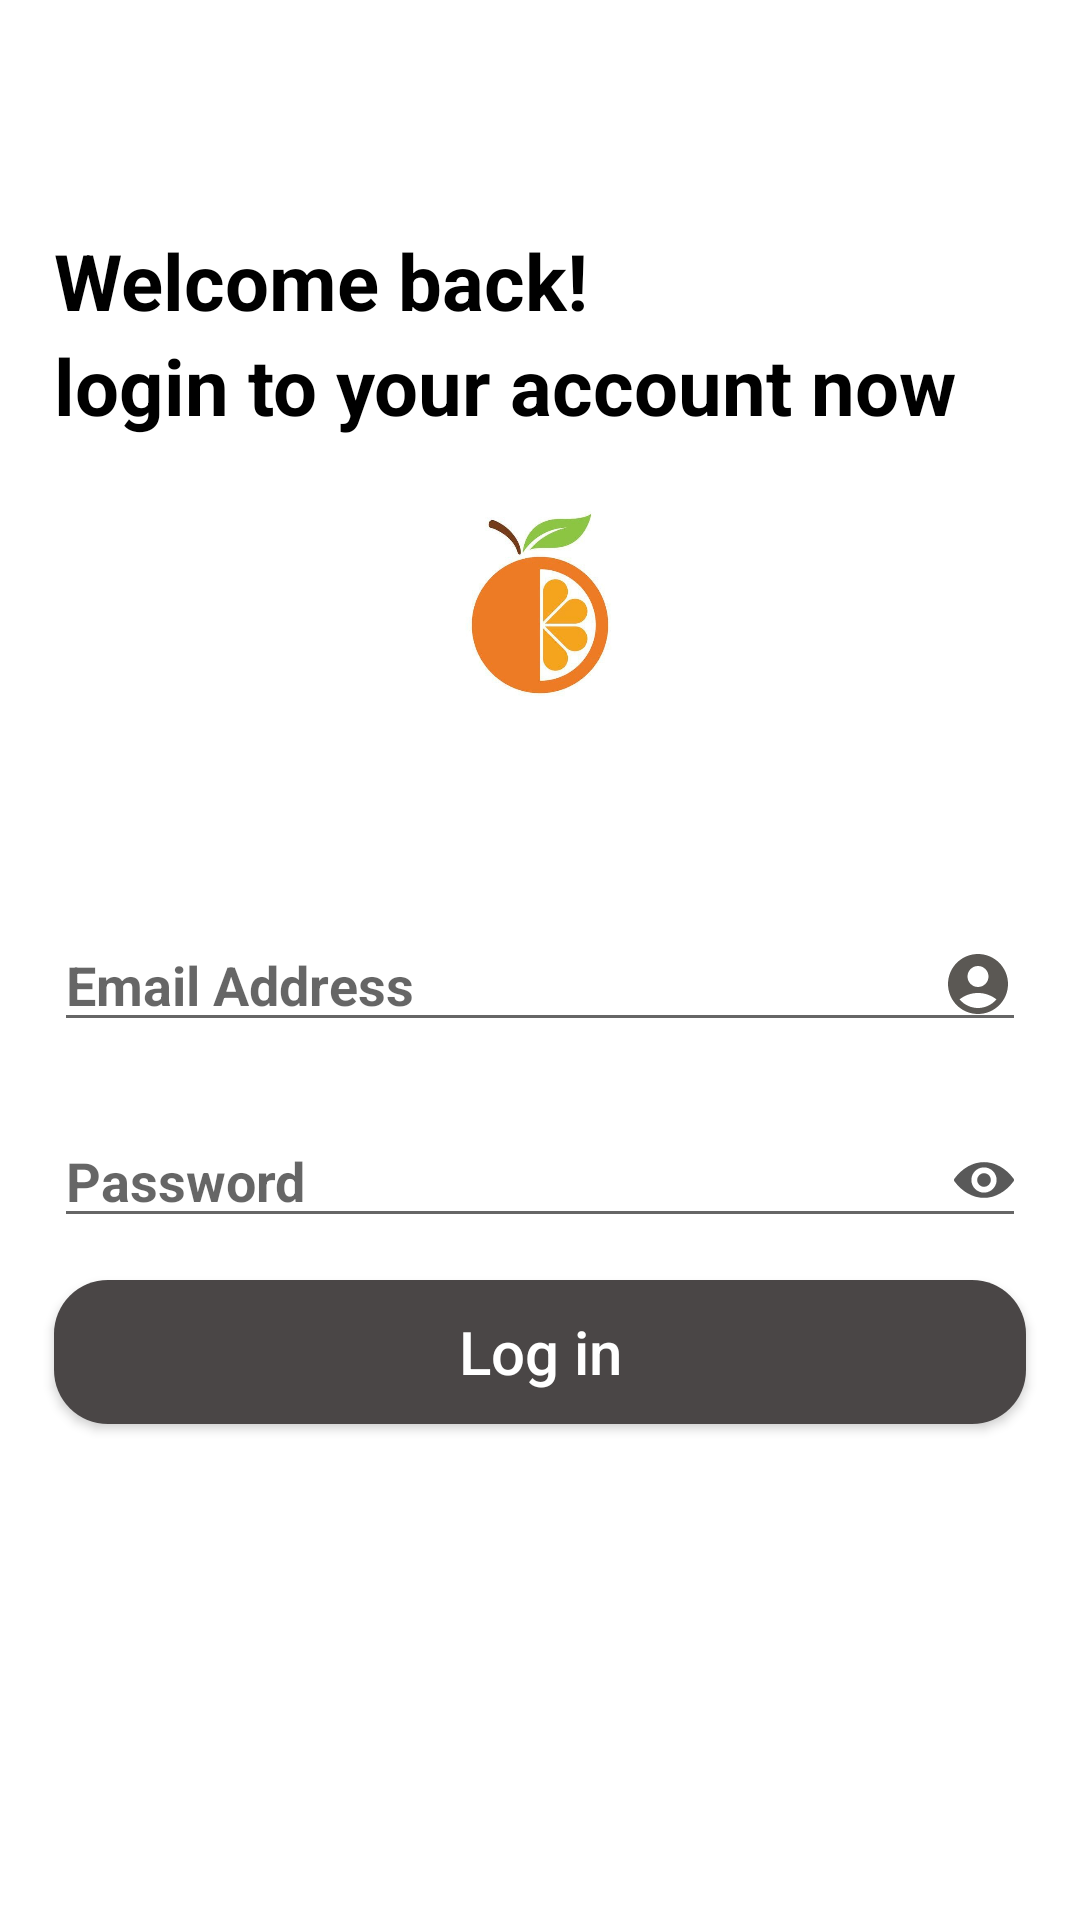

Write the Android layout XML for this screen, with the resource values it uses.
<!-- AndroidManifest.xml: application theme Theme.ClothesProject -->
<!-- res/layout/fragment_login.xml -->
<?xml version="1.0" encoding="utf-8"?>
<androidx.constraintlayout.widget.ConstraintLayout xmlns:android="http://schemas.android.com/apk/res/android"
    xmlns:app="http://schemas.android.com/apk/res-auto"
    xmlns:tools="http://schemas.android.com/tools"
    android:layout_width="match_parent"
    android:layout_height="match_parent"
    tools:ignore="MissingDefaultResource">

    <androidx.constraintlayout.widget.Guideline
        android:id="@+id/Vguideline1"
        android:layout_width="wrap_content"
        android:layout_height="wrap_content"
        android:orientation="vertical"
        app:layout_constraintGuide_percent="0.05" />

    <androidx.constraintlayout.widget.Guideline
        android:id="@+id/Vguideline2"
        android:layout_width="wrap_content"
        android:layout_height="wrap_content"
        android:orientation="vertical"
        app:layout_constraintGuide_percent="0.95" />


    <androidx.constraintlayout.widget.Guideline
        android:id="@+id/Hguideline1"
        android:layout_width="wrap_content"
        android:layout_height="wrap_content"
        android:orientation="horizontal"
        app:layout_constraintGuide_percent="0.4" />

    <androidx.constraintlayout.widget.Guideline
        android:id="@+id/Hguideline2"
        android:layout_width="wrap_content"
        android:layout_height="wrap_content"
        android:orientation="horizontal"
        app:layout_constraintGuide_percent="0.75" />


    <ImageView
        android:id="@+id/iv_logo"
        android:layout_width="wrap_content"
        android:layout_height="0dp"
        android:src="@drawable/logo"
        app:layout_constraintTop_toBottomOf="@id/tv_logintoacc"
        app:layout_constraintBottom_toTopOf="@id/Hguideline1"
        app:layout_constraintStart_toStartOf="@id/Vguideline1"
        app:layout_constraintEnd_toEndOf="@id/Vguideline2"
        />

    <EditText
        android:id="@+id/et_loginEmail"
        android:layout_width="0dp"
        android:layout_height="wrap_content"
        android:textStyle="bold"
        android:textSize="18sp"
        android:layout_marginTop="50dp"
        android:hint="@string/email_address"
        android:textColor="@color/light_gray"
        android:drawableEnd="@drawable/ic_baseline_account_circle_24"
        app:layout_constraintEnd_toEndOf="@id/Vguideline2"
        app:layout_constraintStart_toStartOf="@id/Vguideline1"
        app:layout_constraintTop_toBottomOf="@id/Hguideline1"
        app:layout_constraintBottom_toTopOf="@id/loginPassword"/>

    <EditText
        android:id="@+id/loginPassword"
        android:layout_width="0dp"
        android:layout_height="wrap_content"
        android:layout_marginTop="24dp"
        android:textStyle="bold"
        android:textSize="18sp"
        android:hint="@string/password"
        android:inputType="textPassword"
        android:textColor="@color/light_gray"
        android:drawableEnd="@drawable/ic_eye"
        app:layout_constraintEnd_toEndOf="@id/Vguideline2"
        app:layout_constraintStart_toStartOf="@id/Vguideline1"
        app:layout_constraintTop_toBottomOf="@id/et_loginEmail"
        />


    <TextView
        android:id="@+id/tv_welcome"
        android:layout_width="wrap_content"
        android:layout_height="wrap_content"
        android:layout_centerInParent="true"
        android:paddingTop="76dp"
        android:text="@string/welcome_back"
        android:textColor="@color/black"
        android:textSize="26sp"
        android:textStyle="bold"
        app:layout_constraintStart_toStartOf="@id/Vguideline1"
        app:layout_constraintTop_toTopOf="parent" />

    <TextView
        android:id="@+id/tv_logintoacc"
        android:layout_width="wrap_content"
        android:layout_height="wrap_content"
        android:layout_centerInParent="true"
        android:text="@string/login_to_your_account"
        android:textColor="@color/black"
        android:textSize="26sp"
        android:textStyle="bold"
        app:layout_constraintStart_toStartOf="@id/Vguideline1"
        app:layout_constraintTop_toBottomOf="@id/tv_welcome" />

    <androidx.appcompat.widget.AppCompatButton
        android:id="@+id/btn_login"
        android:layout_width="0dp"
        android:layout_height="wrap_content"
        android:text="@string/login"
        android:layout_marginTop="50dp"
        android:textColor="@color/white"
        android:textAllCaps="false"
        android:textSize="20sp"
        android:background="@drawable/entry_button"
        app:layout_constraintEnd_toEndOf="@id/Vguideline2"
        app:layout_constraintStart_toStartOf="@id/Vguideline1"
        app:layout_constraintTop_toTopOf="@id/loginPassword"
        app:layout_constraintBottom_toBottomOf="@id/Hguideline2"/>


</androidx.constraintlayout.widget.ConstraintLayout>
<!-- resources referenced by this layout -->
<resources>
  <color name="black">#FF000000</color>
  <color name="light_gray">#6E6868</color>
  <color name="white">#FFFFFFFF</color>
  <!-- drawable entry_button (drawable) -->
  <?xml version="1.0" encoding="utf-8"?>
  <shape xmlns:android="http://schemas.android.com/apk/res/android">
  
      <solid android:color="@color/dark_gray"/>
      <corners android:radius="18dp"/>
  </shape>
  <!-- drawable ic_baseline_account_circle_24 (drawable) -->
  <vector android:alpha="0.94" android:height="24dp"
      android:tint="#504D48" android:viewportHeight="24"
      android:viewportWidth="24" android:width="24dp" xmlns:android="http://schemas.android.com/apk/res/android">
      <path android:fillColor="@android:color/white" android:pathData="M12,2C6.48,2 2,6.48 2,12s4.48,10 10,10s10,-4.48 10,-10S17.52,2 12,2zM12,6c1.93,0 3.5,1.57 3.5,3.5S13.93,13 12,13s-3.5,-1.57 -3.5,-3.5S10.07,6 12,6zM12,20c-2.03,0 -4.43,-0.82 -6.14,-2.88C7.55,15.8 9.68,15 12,15s4.45,0.8 6.14,2.12C16.43,19.18 14.03,20 12,20z"/>
  </vector>
  <!-- drawable ic_eye (drawable) -->
  <vector android:alpha="0.65" android:height="20dp"
      android:viewportHeight="488.85" android:viewportWidth="488.85"
      android:width="20dp" xmlns:android="http://schemas.android.com/apk/res/android">
      <path android:fillColor="#FF000000" android:pathData="M244.43,98.72c-93.4,0 -178.1,51.1 -240.6,134.1c-5.1,6.8 -5.1,16.3 0,23.1c62.5,83.1 147.2,134.2 240.6,134.2s178.1,-51.1 240.6,-134.1c5.1,-6.8 5.1,-16.3 0,-23.1C422.52,149.82 337.83,98.72 244.43,98.72zM251.13,347.02c-62,3.9 -113.2,-47.2 -109.3,-109.3c3.2,-51.2 44.7,-92.7 95.9,-95.9c62,-3.9 113.2,47.2 109.3,109.3C343.73,302.23 302.23,343.73 251.13,347.02zM248.02,299.63c-33.4,2.1 -61,-25.4 -58.8,-58.8c1.7,-27.6 24.1,-49.9 51.7,-51.7c33.4,-2.1 61,25.4 58.8,58.8C297.92,275.63 275.52,297.92 248.02,299.63z"/>
  </vector>
  <!-- drawable logo: jpeg bitmap (drawable, 24124 bytes) -->
  <string name="email_address">Email Address</string>
  <string name="login">Log in</string>
  <string name="login_to_your_account">login to your account now</string>
  <string name="password">Password</string>
  <string name="welcome_back">Welcome back!</string>
  <style name="Theme.ClothesProject" parent="Theme.MaterialComponents.DayNight.NoActionBar">
          
          <item name="colorPrimary">@color/purple_500</item>
          <item name="colorPrimaryVariant">@color/purple_700</item>
          <item name="colorOnPrimary">@color/white</item>
          
          <item name="colorSecondary">@color/teal_200</item>
          <item name="colorSecondaryVariant">@color/teal_700</item>
          <item name="colorOnSecondary">@color/black</item>
          
          <item name="android:statusBarColor" tools:targetApi="l">?attr/colorPrimaryVariant</item>
          
      </style>
  <color name="dark_gray">#4A4646</color>
  <color name="purple_500">#FF6200EE</color>
  <color name="purple_700">#FF3700B3</color>
  <color name="teal_200">#FF03DAC5</color>
  <color name="teal_700">#FF018786</color>
</resources>
